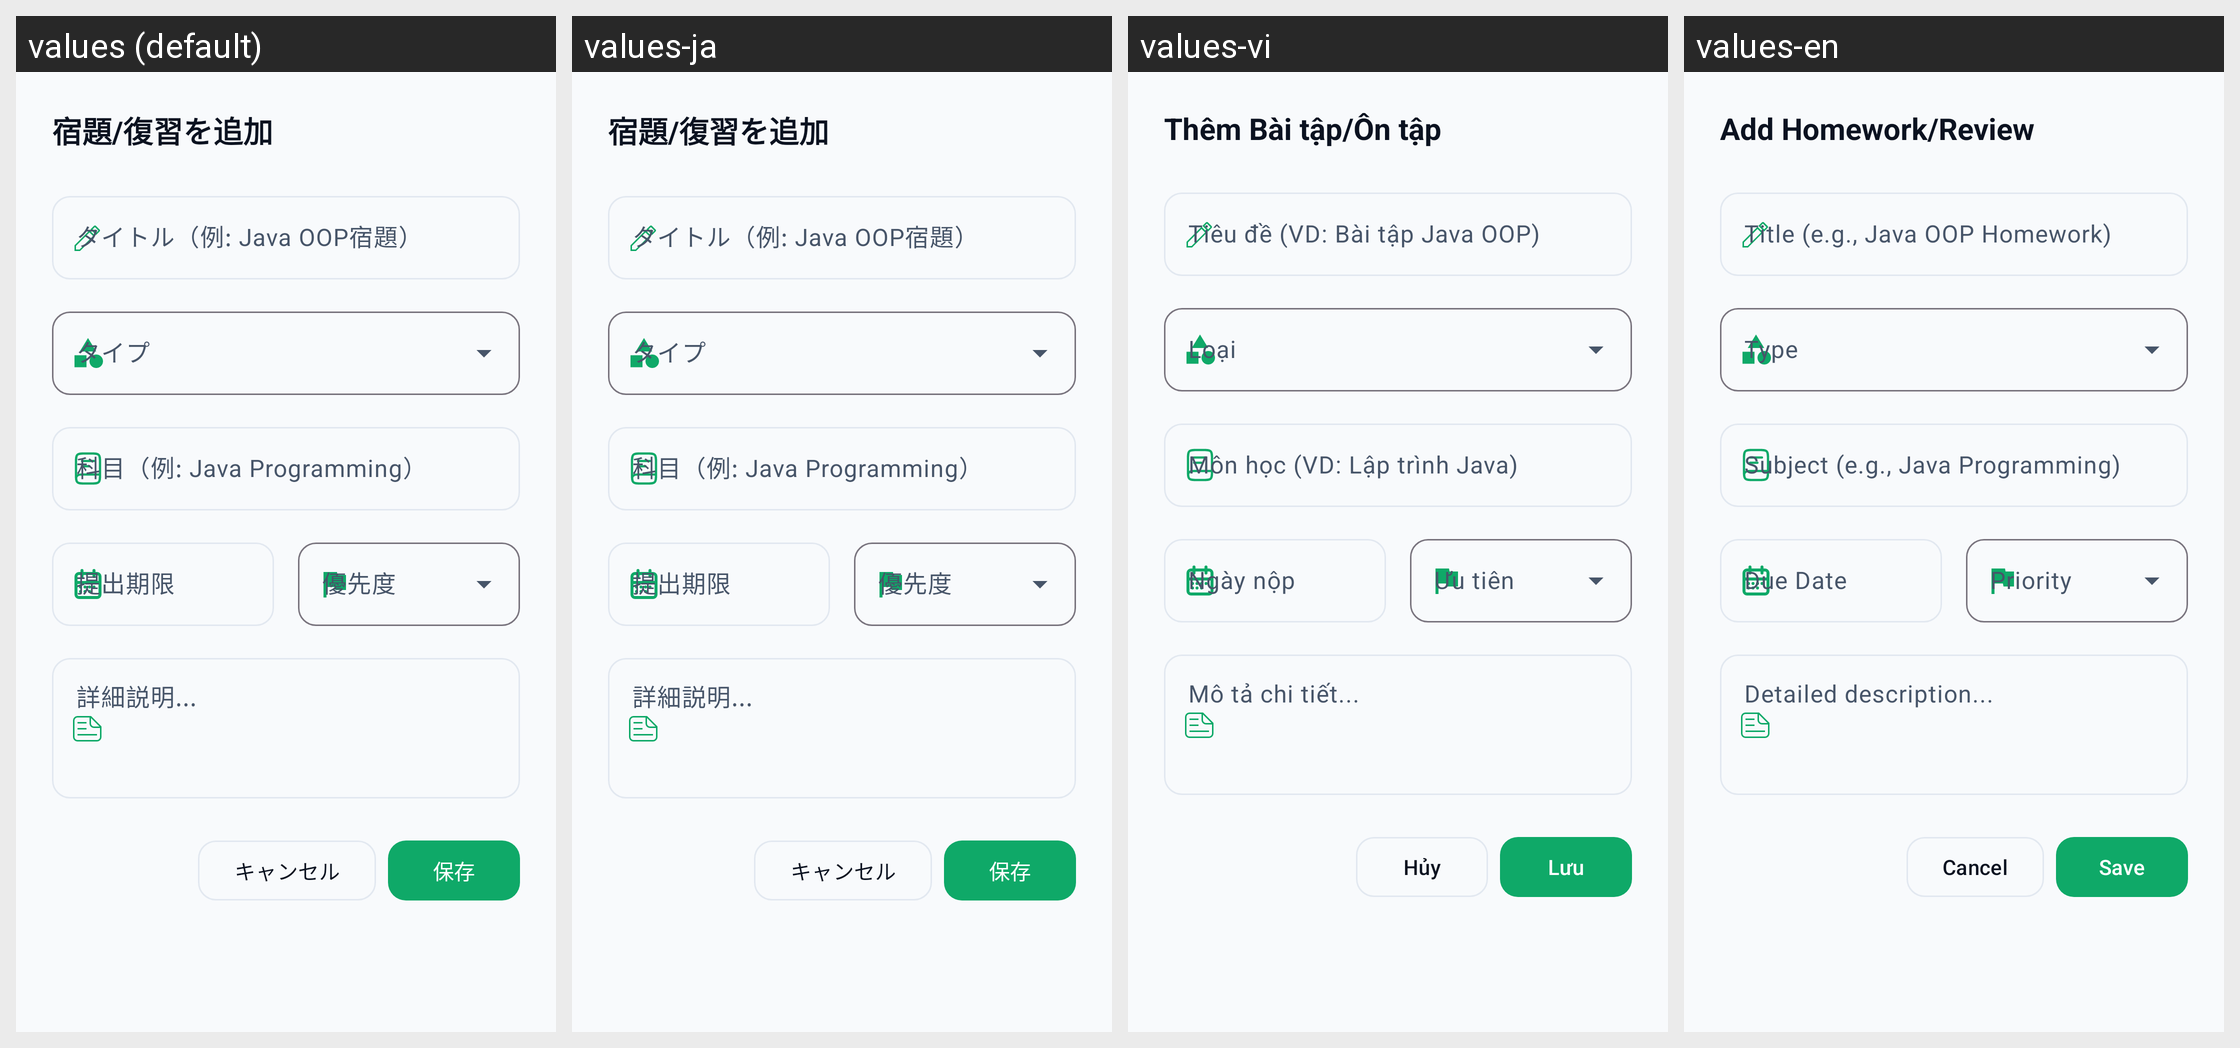

Translations of the strings shown on this Android screen, per locale in the grid:
Android screen res/layout/dialog_add_study.xml rendered under 4 locales, left to right: values (default), values-ja, values-vi, values-en. Device: Nexus 5 (rendered at 1080×1920; each locale shown at half size, 540×960, under a caption strip naming it); theme Theme.TodoApp.
Strings drawn on this screen, with the default value and each locale's value (text and hints the layout hard-codes, and strings that could not be matched under every locale, appear in the picture but are not listed):

timetable_add_study_title
  values: 宿題/復習を追加
  values-ja: 宿題/復習を追加  [not translated; the default value is used]
  values-vi: Thêm Bài tập/Ôn tập
  values-en: Add Homework/Review

timetable_study_title_hint
  values: タイトル（例: Java OOP宿題）
  values-ja: タイトル（例: Java OOP宿題）  [not translated; the default value is used]
  values-vi: Tiêu đề (VD: Bài tập Java OOP)
  values-en: Title (e.g., Java OOP Homework)

timetable_study_subject_hint
  values: 科目（例: Java Programming）
  values-ja: 科目（例: Java Programming）  [not translated; the default value is used]
  values-vi: Môn học (VD: Lập trình Java)
  values-en: Subject (e.g., Java Programming)

timetable_study_due_date_hint
  values: 提出期限
  values-ja: 提出期限  [not translated; the default value is used]
  values-vi: Ngày nộp
  values-en: Due Date

timetable_study_description_hint
  values: 詳細説明...
  values-ja: 詳細説明...  [not translated; the default value is used]
  values-vi: Mô tả chi tiết...
  values-en: Detailed description...

cancel
  values: キャンセル
  values-ja: キャンセル  [not translated; the default value is used]
  values-vi: Hủy
  values-en: Cancel

save
  values: 保存
  values-ja: 保存
  values-vi: Lưu
  values-en: Save
